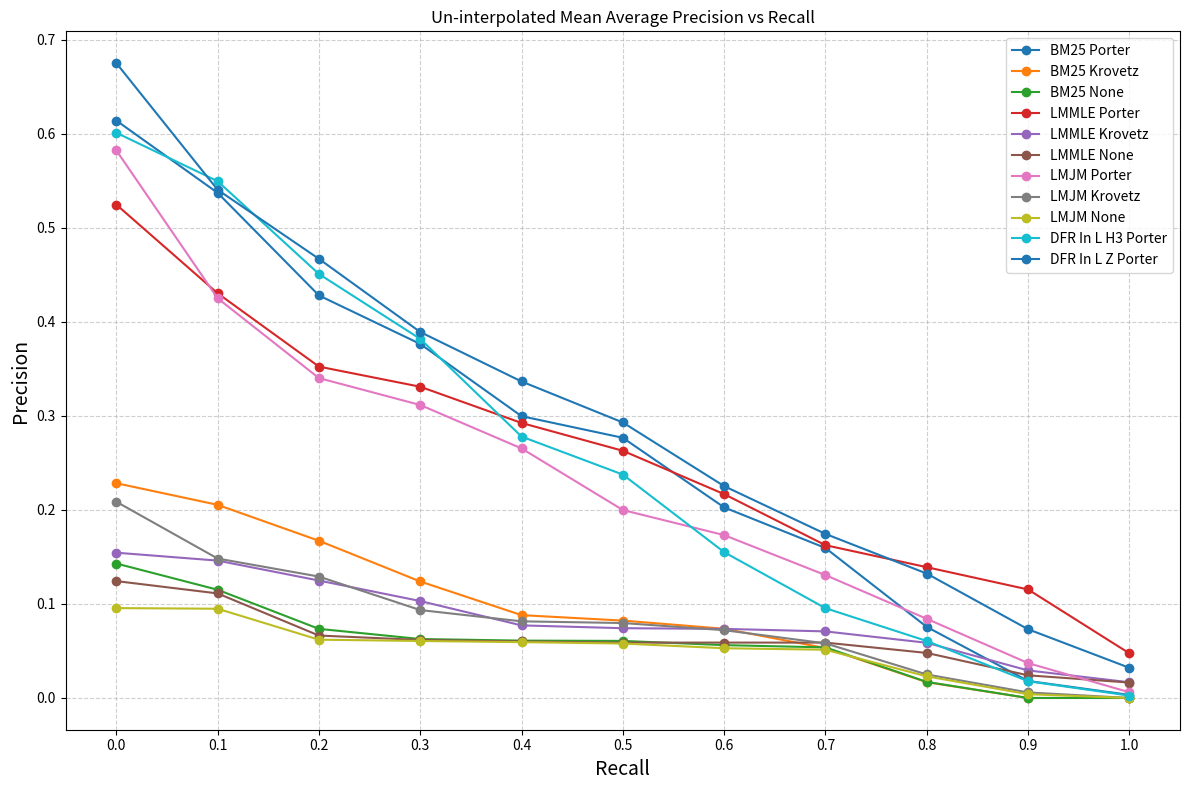

This chart was generated by the following Python code:
import matplotlib.pyplot as plt

# Data for un-interpolated average precision across recall levels
# fmt: off
recall = [0.00, 0.10, 0.20, 0.30, 0.40, 0.50, 0.60, 0.70, 0.80, 0.90, 1.00]
bm25_porter_precision = [0.6141, 0.5372, 0.4281, 0.3765, 0.2997, 0.2767, 0.2027, 0.1595, 0.0756, 0.0181, 0.0033]
bm25_krovetz_precision = [0.2284, 0.2054, 0.1672, 0.1239, 0.0881, 0.0823, 0.0736, 0.0531, 0.0168, 0.0000, 0.0000]
bm25_none_precision = [0.1430, 0.1151, 0.0735, 0.0627, 0.0610, 0.0607, 0.0562, 0.0538, 0.0171, 0.0000, 0.0000]
lmmle_porter_precision = [0.5247, 0.4304, 0.3524, 0.3310, 0.2925, 0.2629, 0.2168, 0.1625, 0.1391, 0.1154, 0.0475]
lmmle_krovetz_precision = [0.1545, 0.1461, 0.1249, 0.1031, 0.0772, 0.0742, 0.0735, 0.0708, 0.0587, 0.0293, 0.0167]
lmmle_none_precision = [0.1243, 0.1112, 0.0664, 0.0617, 0.0601, 0.0589, 0.0589, 0.0589, 0.0479, 0.0241, 0.0164]
lmjm_porter_precision = [0.5824, 0.4251, 0.3402, 0.3116, 0.2654, 0.1999, 0.1732, 0.1307, 0.0842, 0.0371, 0.0061]
lmjm_krovetz_precision = [0.2087, 0.1483, 0.1291, 0.0935, 0.0815, 0.0797, 0.0721, 0.0581, 0.0250, 0.0059, 0.0000]
lmjm_none_precision = [0.0956, 0.0949, 0.0620, 0.0606, 0.0594, 0.0579, 0.0529, 0.0513, 0.0230, 0.0040, 0.0000]
dfr_in_l_h3_porter_precision = [0.6011, 0.5496, 0.4509, 0.3819, 0.2780, 0.2376, 0.1551, 0.0955, 0.0606, 0.0178, 0.0025]
dfr_in_l_z_porter_precision = [0.6752, 0.5405, 0.4670, 0.3892, 0.3366, 0.2930, 0.2253, 0.1745, 0.1323, 0.0731, 0.0321]
# fmt: on

# Plot the un-interpolated mean average precision graph
plt.figure(figsize=(12, 8))
plt.plot(recall, bm25_porter_precision, marker="o", label="BM25 Porter")
plt.plot(recall, bm25_krovetz_precision, marker="o", label="BM25 Krovetz")
plt.plot(recall, bm25_none_precision, marker="o", label="BM25 None")
plt.plot(recall, lmmle_porter_precision, marker="o", label="LMMLE Porter")
plt.plot(recall, lmmle_krovetz_precision, marker="o", label="LMMLE Krovetz")
plt.plot(recall, lmmle_none_precision, marker="o", label="LMMLE None")
plt.plot(recall, lmjm_porter_precision, marker="o", label="LMJM Porter")
plt.plot(recall, lmjm_krovetz_precision, marker="o", label="LMJM Krovetz")
plt.plot(recall, lmjm_none_precision, marker="o", label="LMJM None")
plt.plot(recall, dfr_in_l_h3_porter_precision, marker="o", label="DFR In L H3 Porter")
plt.plot(recall, dfr_in_l_z_porter_precision, marker="o", label="DFR In L Z Porter")

# Customize
plt.title("Un-interpolated Mean Average Precision vs Recall")
plt.xlabel("Recall", fontsize=14)
plt.ylabel("Precision", fontsize=14)
plt.legend(loc="upper right", fontsize=10)
plt.grid(True, linestyle="--", alpha=0.6)
plt.xticks(recall)
plt.tight_layout()

# Display
plt.show()
